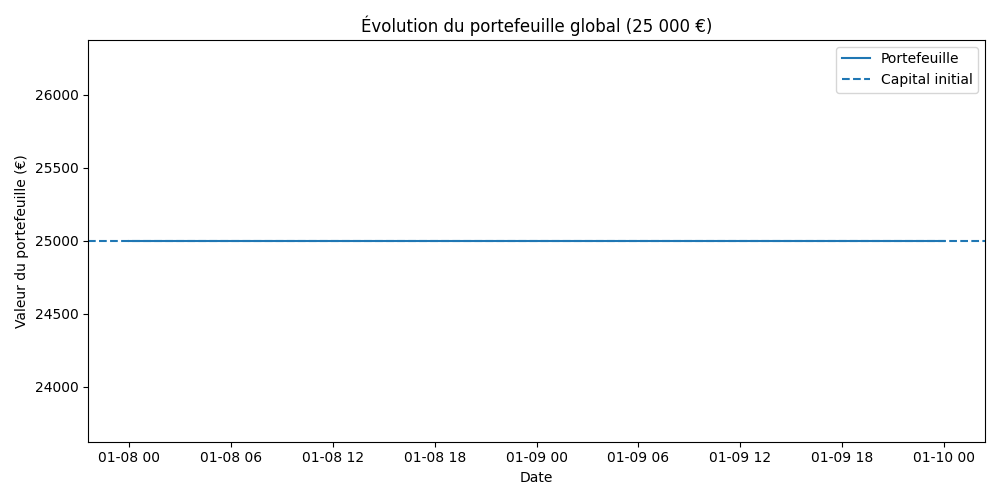

The table this chart was drawn from, first rows:
date, total_value, cash, pos_AAPL, pos_MSFT, pos_GOOGL, pos_AMZN, pos_META, pos_NVDA, pos_TSLA, pos_INTC, pos_AMD, pos_IBM, pos_ORCL, pos_NFLX, pos_PLTR, pos_SNOW, pos_SHOP, pos_COIN, pos_ROKU, pos_U, pos_CRWD, pos_ZS, pos_RIVN
2026-01-08, 25000, 0.0, 96.51, 0.0, 0.0, 0.0, 0.0, 0.0, 0.0, 0.0, 0.0, 0.0, 0.0, 0.0, 0.0, 0.0, 0.0, 0.0, 0.0, 0.0, 0.0, 0.0, 0.0
2026-01-10, 25000, 0.0, 96.51, 0.0, 0.0, 0.0, 0.0, 0.0, 0.0, 0.0, 0.0, 0.0, 0.0, 0.0, 0.0, 0.0, 0.0, 0.0, 0.0, 0.0, 0.0, 0.0, 0.0
